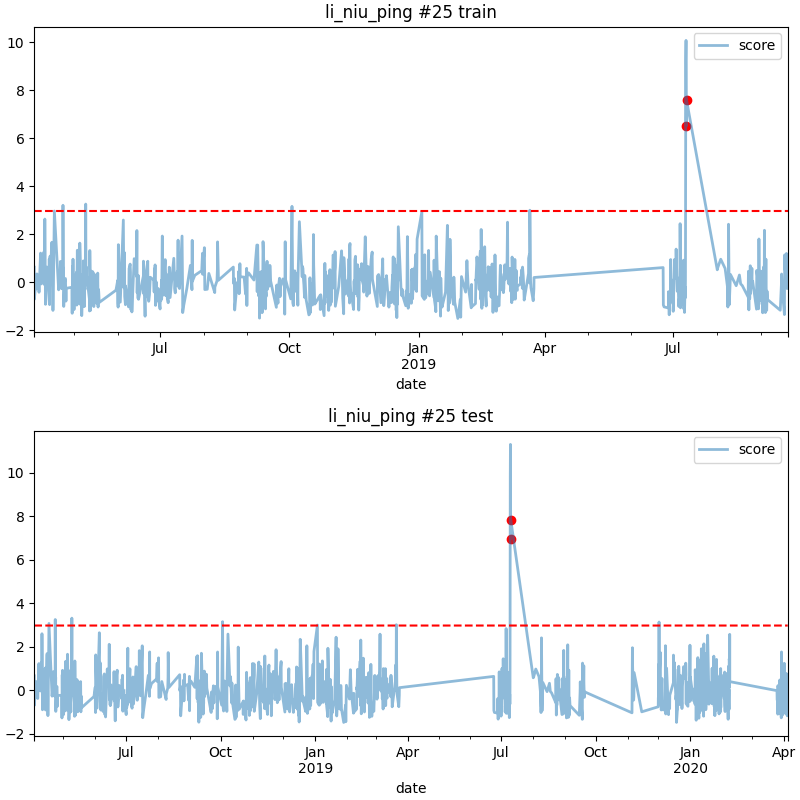

The data file committed next to this chart (first rows):
date, score
2019-07-10 04:00, 6.966
2019-07-10 08:00, 7.832
